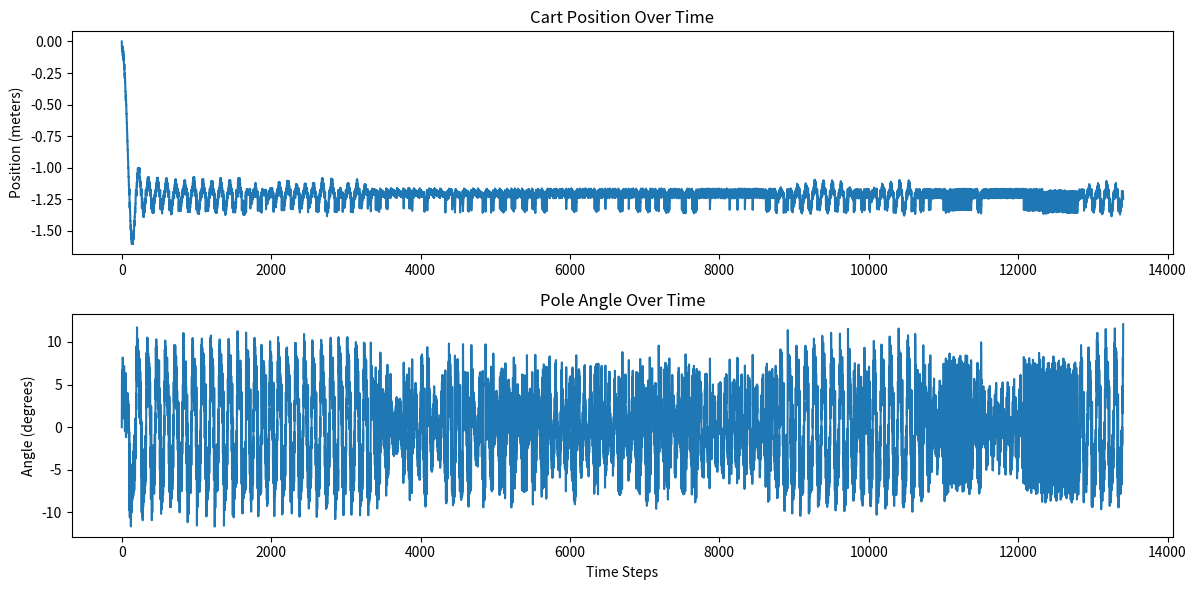

This chart was generated by the following Python code:
import numpy as np
import matplotlib.pyplot as plt

class InvertedPendulumEnv:
    def __init__(self):
        # Constants from the assignment
        self.g = -9.8  # Gravity (m/s^2)
        self.mc = 1.0  # Mass of the cart (kg)
        self.m = 0.1  # Mass of the pole (kg)
        self.l = 0.5  # Half-length of the pole (m)
        self.force_mag = 10  # Magnitude of the force applied to the cart (Newtons)

        # Time parameters
        self.dt = 0.02  # Time interval (s)

        # State space: [cart position, cart velocity, pole angle, pole angular velocity]
        # Action space: [-force_mag, force_mag] (left or right force)
        self.state = np.array([0, 0, 0, 0])  # Initial state

    def step(self, action):
        x, x_dot, theta, theta_dot = self.state
        force = action * self.force_mag  # Apply either +10 or -10 Newtons

        # Implementing the dynamics
        sin_theta = np.sin(theta)
        cos_theta = np.cos(theta)
        total_mass = self.m + self.mc
        temp = (force + self.m * self.l * theta_dot ** 2 * sin_theta) / total_mass
        thetaacc = (self.g * sin_theta - cos_theta * temp) / (self.l * (4/3 - self.m * cos_theta ** 2 / total_mass))
        xacc = temp - self.m * self.l * thetaacc * cos_theta / total_mass

        # Update the state - Euler's method
        x += self.dt * x_dot
        x_dot += self.dt * xacc
        theta += self.dt * theta_dot
        theta_dot += self.dt * thetaacc
        self.state = np.array([x, x_dot, theta, theta_dot])

        # Check if the state is terminal
        done = self.is_terminal_state(self.state)

        # Calculate reward
        if done:
            # Large negative reward for ending the episode
            reward = -100
        else:
            # Negative reward that increases as the pole angle gets closer to 12 degrees
            angle_degrees = np.abs(np.degrees(theta))  # Convert pole angle to degrees
            reward = max(1 - (angle_degrees / 12.0), 0)  # Decrease reward as angle approaches 12 degrees

        return self.state, reward, done

    def is_terminal_state(self, state):
        cart_pos, _, pole_angle, _ = state
        if abs(cart_pos) > 2.4 or abs(pole_angle) > (12 * np.pi / 180):
            return True
        return False

    def reset(self):
        self.state = np.array([0, 0, 0, 0])
        return self.state

def discretize_state(state, num_bins=3):
    upper_bounds = [2.4, 1, 12 * np.pi / 180, 1]
    lower_bounds = [-2.4, -1, -12 * np.pi / 180, -1]

    discretized_state = []
    for i in range(len(state)):
        # Scale state[i] to be within [0, num_bins-1]
        scaling = (state[i] - lower_bounds[i]) / (upper_bounds[i] - lower_bounds[i])
        discretized_index = int(round(scaling * (num_bins - 1)))

        # Ensure the discretized index is within bounds
        discretized_index = max(0, min(discretized_index, num_bins - 1))

        discretized_state.append(discretized_index)

    return tuple(discretized_state)

def q_learning(env, episodes=1000, alpha=0.01, gamma=0.99, epsilon=0.01, num_bins=3):
    num_actions = 2  # -10 or +10 force
    q_table = np.zeros((num_bins, num_bins, num_bins, num_bins, num_actions))

    for episode in range(episodes):
        state = discretize_state(env.reset())
        done = False

        while not done:
            # Epsilon-greedy action selection
            if np.random.random() < epsilon:
                action = np.random.choice([-env.force_mag, env.force_mag])
            else:
                action = -env.force_mag if np.argmax(q_table[state]) == 0 else env.force_mag

            next_state, reward, done = env.step(action)
            next_state = discretize_state(next_state)

            # Calculate action index for updating Q-table
            action_index = 0 if action == -env.force_mag else 1

            # Update Q-table
            q_table[state][action_index] += alpha * (reward + gamma * np.max(q_table[next_state]) - q_table[state][action_index])
            state = next_state

    return q_table

def simulate(env, q_table, num_bins=3, max_steps=15500):
    state = env.reset()
    done = False
    steps = 0

    # For plotting
    x_positions = []
    angles = []

    while not done and steps < max_steps:
        discretized_state = discretize_state(state, num_bins)
        action_index = np.argmax(q_table[discretized_state])
        action = -env.force_mag if action_index == 0 else env.force_mag

        state, _, done = env.step(action)

        # For plotting
        x_positions.append(state[0])
        angles.append(state[2])
        steps += 1

    return x_positions, angles

# Create the environment and train using Q-learning
env = InvertedPendulumEnv()
q_table = q_learning(env)

# Simulate the environment using the learned Q-table
x_positions, angles = simulate(env, q_table)

# Convert angles from radians to degrees for plotting
angles_degrees = np.degrees(angles)

plt.figure(figsize=(12, 6))

plt.subplot(2, 1, 1)
plt.plot(x_positions)
plt.title('Cart Position Over Time')
plt.ylabel('Position (meters)')

plt.subplot(2, 1, 2)
plt.plot(angles_degrees)
plt.title('Pole Angle Over Time')
plt.ylabel('Angle (degrees)')
plt.xlabel('Time Steps')

plt.tight_layout()
plt.show()
